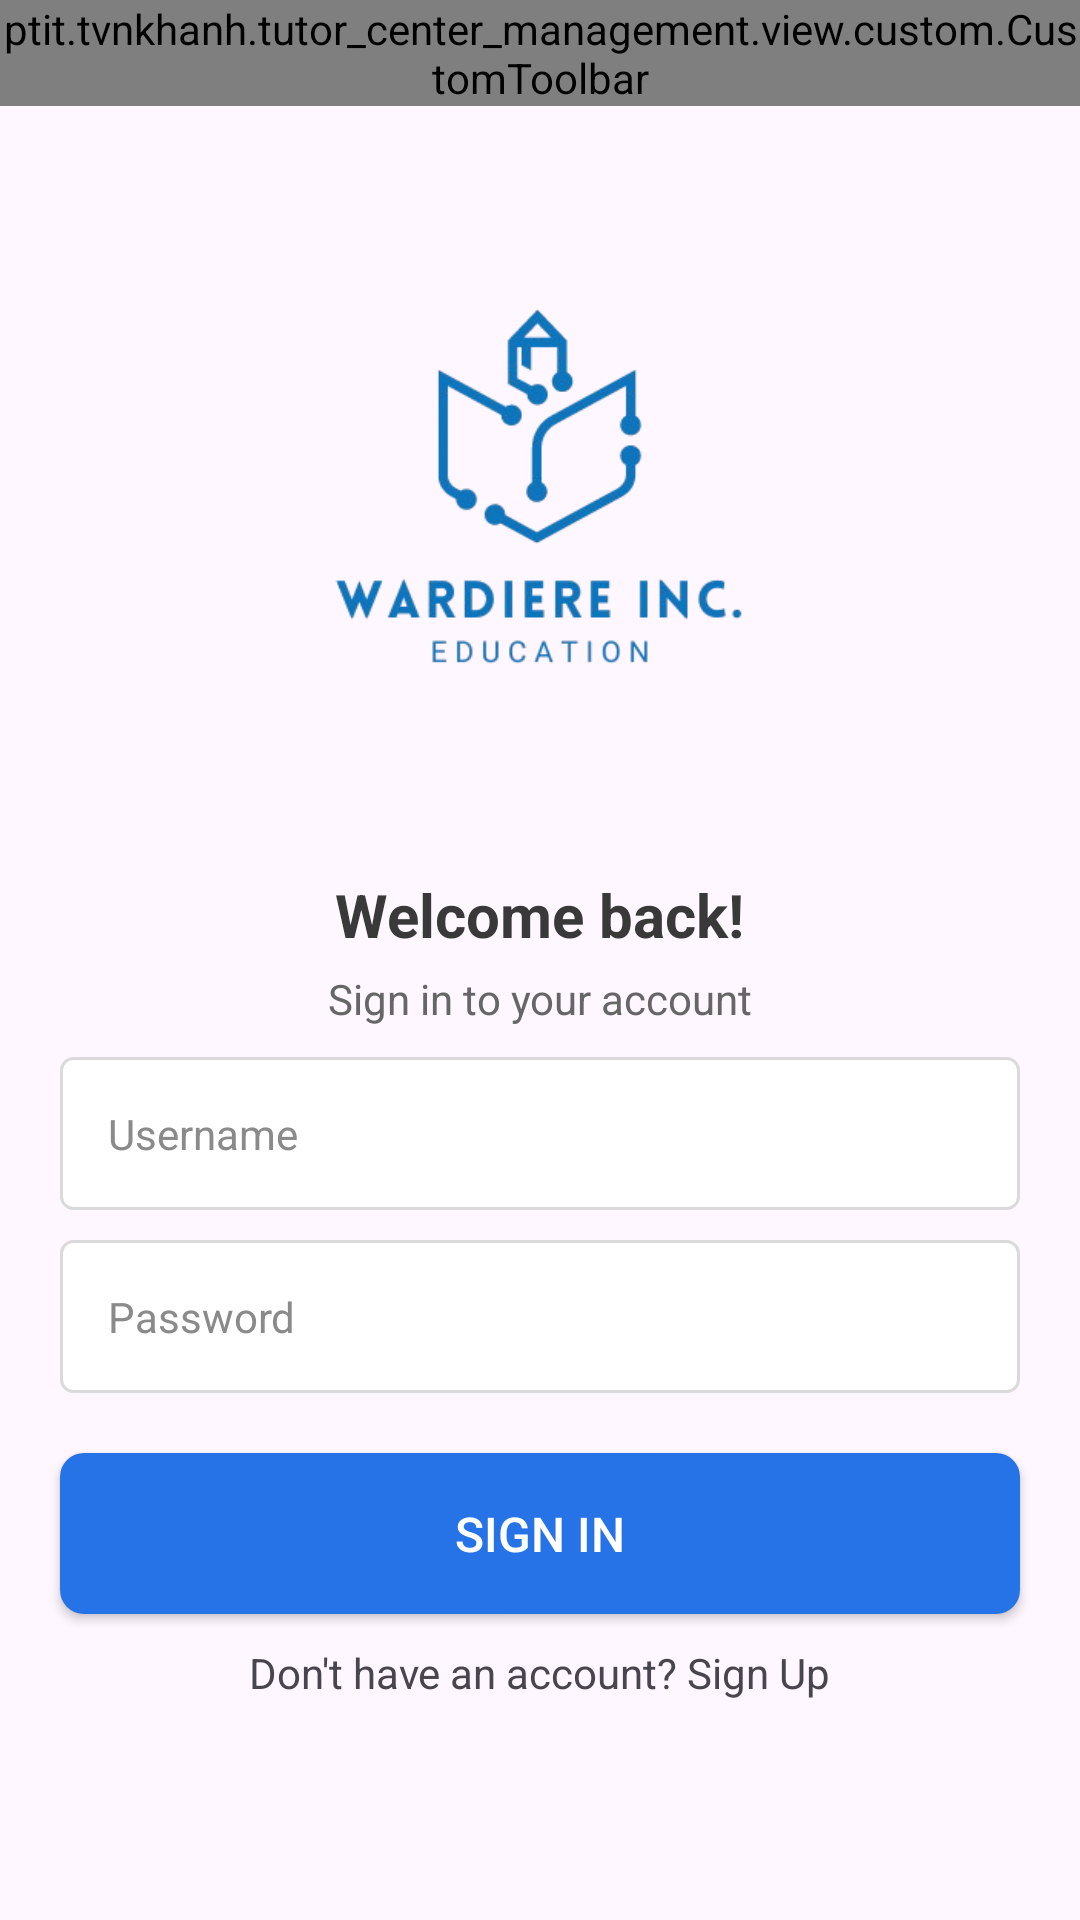

Write the Android layout XML for this screen, with the resource values it uses.
<!-- AndroidManifest.xml: application theme Theme.Tutor_Center_Management -->
<!-- res/layout/activity_sign_in_screen.xml -->
<?xml version="1.0" encoding="utf-8"?>
<layout xmlns:android="http://schemas.android.com/apk/res/android"
    xmlns:app="http://schemas.android.com/apk/res-auto"
    xmlns:tools="http://schemas.android.com/tools">

    <androidx.constraintlayout.widget.ConstraintLayout
        android:layout_width="match_parent"
        android:layout_height="match_parent">

        <ptit.example.tutor_center_management.view.custom.CustomToolbar
            android:id="@+id/toolbar"
            android:layout_width="match_parent"
            android:layout_height="wrap_content"
            app:layout_constraintEnd_toEndOf="parent"
            app:layout_constraintStart_toStartOf="parent"
            app:layout_constraintTop_toTopOf="parent"/>

        <ImageView
            android:id="@+id/ivLogo"
            android:layout_width="match_parent"
            android:layout_height="0dp"
            android:src="@drawable/tutor_center_logo_white"
            app:layout_constraintHeight_percent="0.4"
            app:layout_constraintEnd_toEndOf="parent"
            app:layout_constraintStart_toStartOf="parent"
            app:layout_constraintTop_toBottomOf="@+id/toolbar"/>

        <TextView
            android:id="@+id/tvTitle"
            android:layout_width="wrap_content"
            android:layout_height="wrap_content"
            android:text="@string/login_screen_title_text"
            android:textSize="@dimen/app_fontsize_20"
            android:textColor="@color/app_text_heading_color"
            android:textStyle="bold"
            app:layout_constraintEnd_toEndOf="parent"
            app:layout_constraintStart_toStartOf="parent"
            app:layout_constraintTop_toBottomOf="@+id/ivLogo"/>

        <TextView
            android:id="@+id/tvSubtitle"
            android:layout_width="wrap_content"
            android:layout_height="wrap_content"
            android:text="@string/login_screen_sub_title"
            android:textSize="@dimen/app_fontsize_14"
            android:textColor="@color/app_text_body_text_color"
            android:layout_marginTop="@dimen/app_margin_top_1"
            app:layout_constraintEnd_toEndOf="parent"
            app:layout_constraintStart_toStartOf="parent"
            app:layout_constraintTop_toBottomOf="@+id/tvTitle" />

        <EditText
            android:id="@+id/edtUsername"
            android:layout_width="match_parent"
            android:layout_height="wrap_content"
            style="@style/CustomEditTextStyle"
            android:hint="@string/login_screen_edt_hint_1"
            android:layout_marginTop="@dimen/app_margin_top_2"
            android:layout_marginHorizontal="@dimen/app_margin_horizontal_1"
            android:textSize="@dimen/app_fontsize_14"
            android:inputType="textNoSuggestions"
            app:layout_constraintEnd_toEndOf="parent"
            app:layout_constraintStart_toStartOf="parent"
            app:layout_constraintTop_toBottomOf="@+id/tvSubtitle"/>

        <EditText
            android:id="@+id/edtPassword"
            android:layout_width="match_parent"
            android:layout_height="wrap_content"
            style="@style/CustomEditTextStyle"
            android:hint="@string/login_screen_edt_hint_2"
            android:layout_marginTop="@dimen/app_margin_top_2"
            android:layout_marginHorizontal="@dimen/app_margin_horizontal_1"
            android:inputType="textPassword"
            android:textSize="@dimen/app_fontsize_14"
            app:layout_constraintEnd_toEndOf="parent"
            app:layout_constraintStart_toStartOf="parent"
            app:layout_constraintTop_toBottomOf="@+id/edtUsername"/>

        <androidx.appcompat.widget.AppCompatButton
            android:id="@+id/btnSignIn"
            android:layout_width="match_parent"
            android:layout_height="wrap_content"
            android:layout_marginTop="@dimen/app_margin_top_3"
            style="@style/CustomPrimaryButton"
            android:layout_marginHorizontal="@dimen/app_margin_horizontal_1"
            android:text="@string/login_screen_button_text"
            app:layout_constraintEnd_toEndOf="parent"
            app:layout_constraintStart_toStartOf="parent"
            app:layout_constraintTop_toBottomOf="@+id/edtPassword"/>

        <TextView
            android:id="@+id/tvSignUpText"
            android:layout_width="wrap_content"
            android:layout_height="wrap_content"
            android:text="@string/login_screen_sign_up_text"
            android:layout_marginTop="@dimen/app_margin_top_2"
            app:layout_constraintEnd_toEndOf="parent"
            app:layout_constraintStart_toStartOf="parent"
            app:layout_constraintTop_toBottomOf="@+id/btnSignIn"/>
    </androidx.constraintlayout.widget.ConstraintLayout>
</layout>
<!-- resources referenced by this layout -->
<resources>
  <color name="app_text_body_text_color">#666666</color>
  <color name="app_text_heading_color">#393939</color>
  <dimen name="app_fontsize_14">14dp</dimen>
  <dimen name="app_fontsize_20">20dp</dimen>
  <dimen name="app_margin_horizontal_1">20dp</dimen>
  <dimen name="app_margin_top_1">5dp</dimen>
  <dimen name="app_margin_top_2">10dp</dimen>
  <dimen name="app_margin_top_3">20dp</dimen>
  <!-- drawable tutor_center_logo_white: png bitmap (drawable, 40378 bytes) -->
  <string name="login_screen_button_text">Sign In</string>
  <string name="login_screen_edt_hint_1">Username</string>
  <string name="login_screen_edt_hint_2">Password</string>
  <string name="login_screen_sign_up_text">Don\'t have an account? Sign Up</string>
  <string name="login_screen_sub_title">Sign in to your account</string>\
  <string name="login_screen_title_text">Welcome back!</string>
  <style name="CustomEditTextStyle">
          <item name="android:background">@drawable/custom_edit_text_background</item>
          <item name="android:padding">@dimen/app_padding_1</item>
          <item name="android:textColor">@color/black</item>
          <item name="android:textSize">@dimen/app_fontsize_14</item>
          <item name="android:textColorHint">@color/app_edit_text_hint_color</item>
      </style>
  <style name="CustomPrimaryButton" parent="Widget.AppCompat.Button">
          <item name="android:background">@drawable/custom_primary_button</item>
          <item name="android:textColor">#FFFFFF</item>
          <item name="android:padding">16dp</item>
          <item name="android:textSize">16sp</item>
          <item name="android:layout_width">wrap_content</item>
          <item name="android:layout_height">wrap_content</item>
      </style>
  <style name="Theme.Tutor_Center_Management" parent="Base.Theme.Tutor_Center_Management" />
  <!-- drawable custom_edit_text_background (drawable) -->
  <shape xmlns:android="http://schemas.android.com/apk/res/android">
      <solid android:color="@color/white"/>
      <corners android:radius="4dp"/>
      <stroke android:width="1dp" android:color="@color/app_edit_text_border"/>
  </shape>
  <dimen name="app_padding_1">16dp</dimen>
  <color name="black">#FF000000</color>
  <color name="app_edit_text_hint_color">#8A8A8A</color>
  <!-- drawable custom_primary_button (drawable) -->
  <?xml version="1.0" encoding="utf-8"?>
  <selector xmlns:android="http://schemas.android.com/apk/res/android">
      <item android:state_pressed="true">
          <shape>
              <solid android:color="@color/app_button_primary_clicked_color" />
              <corners android:radius="8dp" />
          </shape>
      </item>
      <item>
          <shape>
              <solid android:color="@color/app_primary_color" />
              <corners android:radius="8dp" />
          </shape>
      </item>
  </selector>
  <style name="Base.Theme.Tutor_Center_Management" parent="Theme.Material3.DayNight.NoActionBar">
          
          <item name="colorPrimary">@color/app_primary_color</item>
          <item name="android:windowDrawsSystemBarBackgrounds">true</item>
          <item name="android:statusBarColor">@android:color/transparent</item>
          <item name="android:windowLightStatusBar">true</item>
          <item name="android:fitsSystemWindows">true</item>
      </style>
  <color name="white">#FFFFFFFF</color>
  <color name="app_edit_text_border">#DADADA</color>
  <color name="app_button_primary_clicked_color">#1C5BB8</color>
  <color name="app_primary_color">#2672E7</color>
</resources>
